Run: headless pygame with SDL's dummy video driver; simulated clock (each Clock.tick advances the game by its frame time, no real sleeping); random seed 0; keys injected as events and as key.get_pressed() state; mouse plan: one left click at the window centre at the start of phase 2, then a move to the lower-right quarter at the start of phase 3.
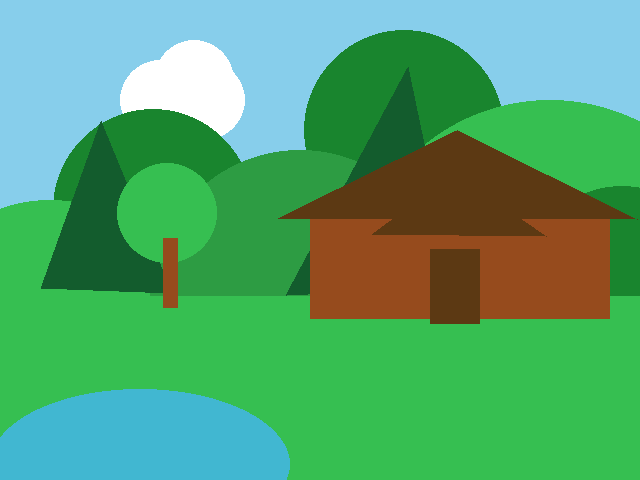
Frame 1 of 4 · flips 1–60 · no input
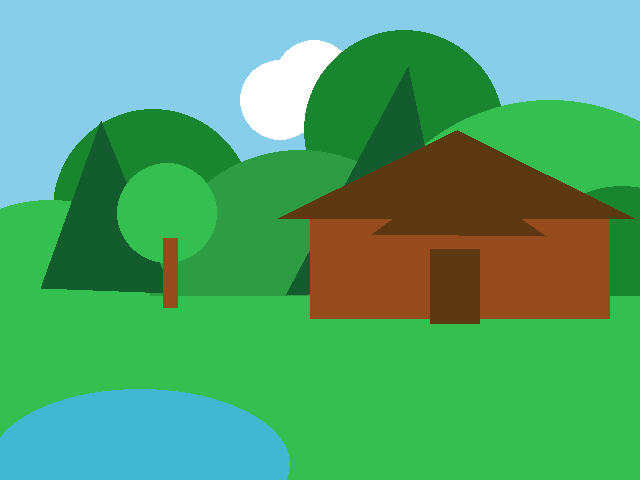
Frame 2 of 4 · flips 61–180 · clicked the window centre · tapped SPACE, RETURN · held RIGHT (→), D
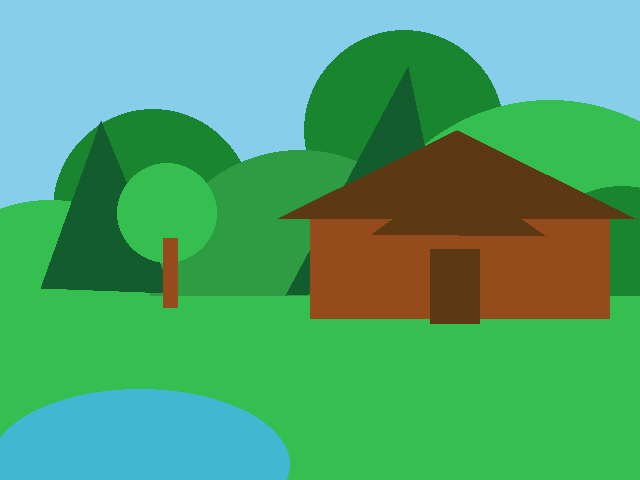
Frame 3 of 4 · flips 181–300 · moved the mouse to the lower-right quarter · held DOWN (↓), S
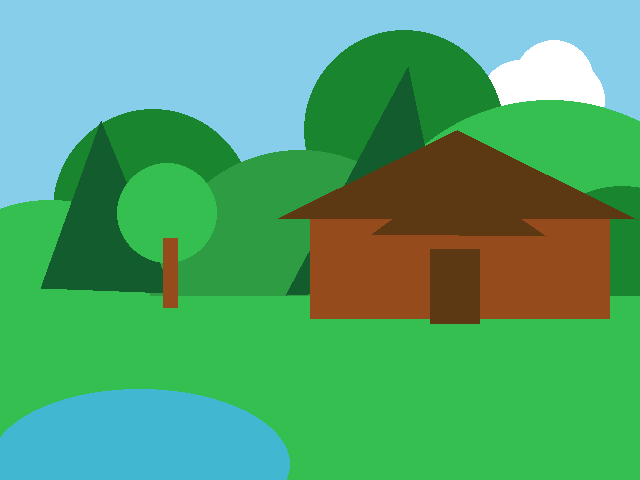
Frame 4 of 4 · flips 301–420 · held LEFT (←), A, UP (↑), W

The pygame program that drew these frames:

import pygame


pygame.init()

WIDTH = 640
HEIGHT = 480
SIZE = (WIDTH, HEIGHT)

screen = pygame.display.set_mode(SIZE)
clock = pygame.time.Clock()

# ---------------------------
# Initialize global variables
cloud_x = 100


# ---------------------------

running = True
while running:
    # EVENT HANDLING
    for event in pygame.event.get():
        if event.type == pygame.QUIT:
            running = False
        elif event.type == pygame.MOUSEBUTTONDOWN:
            print(event.pos)

    # GAME STATE UPDATES
    # All game math and comparisons happen here
    cloud_x += 1


    # DRAWING
    lightgreen= (54, 191, 81)
    midgreen= (45, 156, 67)
    darkgreen=(25, 133, 46)
    brown= (150, 75, 29)
    darkbrown= (92, 57, 19)
    pine= (19, 92, 45)
    
    screen.fill((135, 206, 235))  # always the first drawing command
 
    pygame.draw.circle(screen, (255, 255, 255), (cloud_x, 100), 40)
    pygame.draw.circle(screen, (255, 255, 255), (cloud_x + 34, 80), 40)
    pygame.draw.circle(screen, (255, 255, 255), (cloud_x + 45, 100), 40)
 #landscape
    pygame.draw.circle(screen, (darkgreen), (153, 209), 100)
    pygame.draw.circle(screen, (darkgreen), (404, 130), 100)
    pygame.draw.circle(screen, (lightgreen), (50, 350), 150)
    pygame.draw.circle(screen, (midgreen), (300, 300), 150)
    pygame.draw.circle(screen, (lightgreen), (550, 300), 200)
    pygame.draw.circle(screen, (darkgreen), (622, 286), 100)
    pygame.draw.rect(screen, (lightgreen), ( 0, 296, WIDTH, HEIGHT//3*2))
    pygame.draw.ellipse(screen, (65, 183, 209), ( -10, 389, 300, 150))
   
#trees
    pygame.draw.polygon(screen, (pine), [(101, 121), (41, 288), (172, 293)])
    pygame.draw.polygon(screen, (pine), [(408, 67), (286, 295), (454, 287)])
    
    pygame.draw.circle(screen, (lightgreen), (167, 213), 50)
    pygame.draw.rect(screen, (brown), (163, 238, 15, 70))
#cottage
    pygame.draw.rect(screen, (brown), ( 310, 219, 300, 100))
    pygame.draw.polygon(screen, (darkbrown), [(457, 130), (637, 219), (278, 218)])
    pygame.draw.polygon(screen, (darkbrown), [(372, 234), (455, 173), (546, 236)])
    pygame.draw.rect(screen, (darkbrown), (430, 249, 50, 75))
    # Must be the last two lines
    # of the game loop
    pygame.display.flip()
    clock.tick(30)

#duck

    #---------------------------


pygame.quit()
